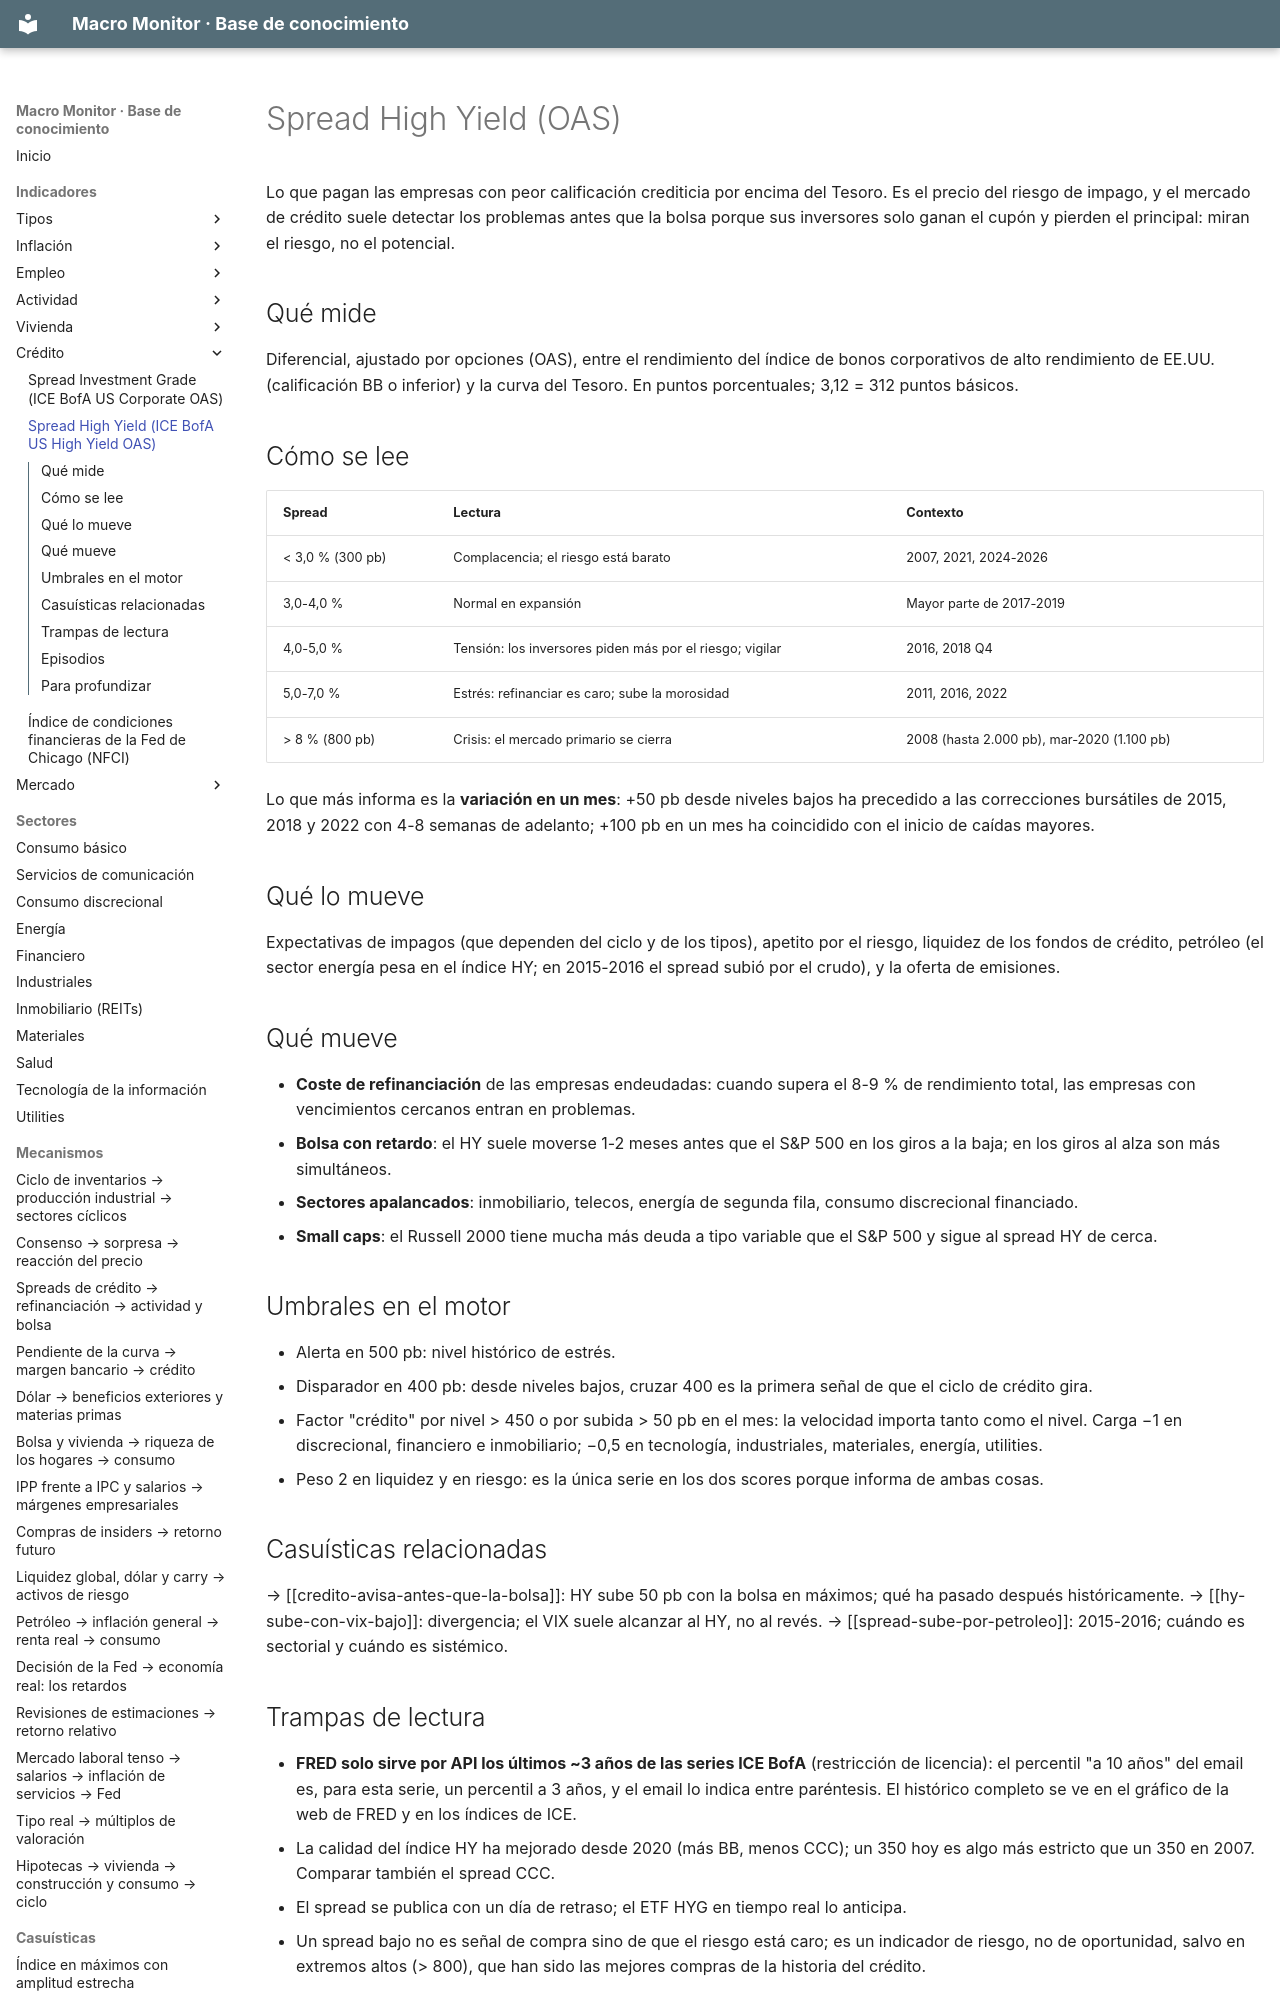

repository: jmm-mlg/Macro-daily · page: indicadores/BAMLH0A0HYM2/index.html · generator: mkdocs

---
tipo: indicador
id: BAMLH0A0HYM2
nombre: Spread High Yield (ICE BofA US High Yield OAS)
bloque: Crédito
fuente: ICE BofA vía FRED (BAMLH0A0HYM2)
frecuencia: diaria
publicacion: cada día hábil con un día de retraso
en_el_motor: alerta > 5,0 %; peso 2 (invertido) en liquidez (> 5,0 / < 3,5) y peso 2 (invertido) en riesgo por percentil; factor "crédito" (> 4,5 o +0,5 en el mes); disparador > 4,0 %
relacionados: [BAMLC0A0CM, NFCI, VIX, ciclo-de-credito, credito-avisa-antes-que-la-bolsa, estres-de-credito]
actualizado: 2026-10-08
---

# Spread High Yield (OAS)

Lo que pagan las empresas con peor calificación crediticia por encima del Tesoro. Es el precio del riesgo de impago, y el mercado de crédito suele detectar los problemas antes que la bolsa porque sus inversores solo ganan el cupón y pierden el principal: miran el riesgo, no el potencial.

## Qué mide
Diferencial, ajustado por opciones (OAS), entre el rendimiento del índice de bonos corporativos de alto rendimiento de EE.UU. (calificación BB o inferior) y la curva del Tesoro. En puntos porcentuales; 3,12 = 312 puntos básicos.
